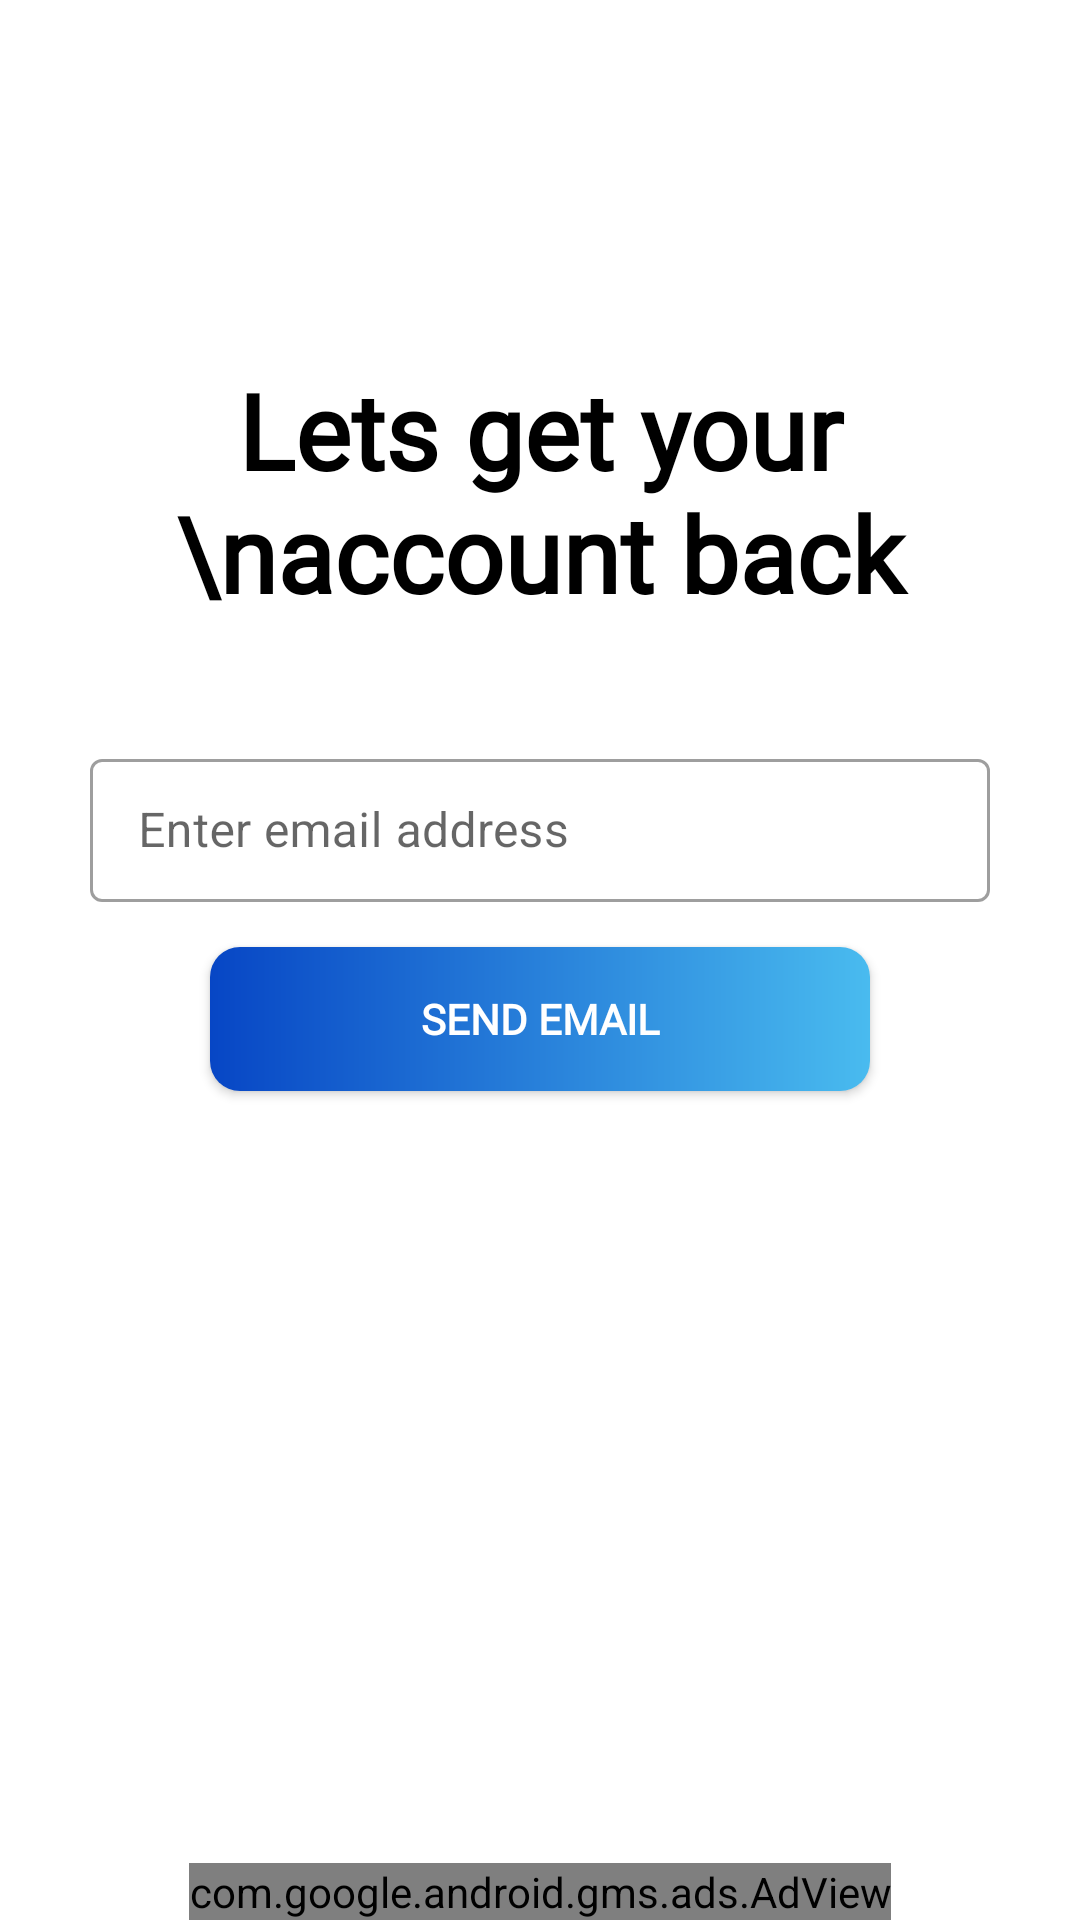

This screen was rendered from an Android layout file. Write that file and the resources it references.
<!-- AndroidManifest.xml: application theme Theme.BabyDogeCloudMiningApp -->
<!-- res/layout/activity_forget_password.xml -->
<?xml version="1.0" encoding="utf-8"?>
<androidx.constraintlayout.widget.ConstraintLayout xmlns:android="http://schemas.android.com/apk/res/android"
    xmlns:app="http://schemas.android.com/apk/res-auto"
    xmlns:tools="http://schemas.android.com/tools"
    android:layout_width="match_parent"
    android:layout_height="match_parent"
    android:background="@color/white"
    tools:context=".ui.gettingstarted.ForgetPasswordActivity">

    <ImageButton
        android:id="@+id/navigate_up"
        android:layout_width="40dp"
        android:layout_height="40dp"
        android:layout_marginStart="20dp"
        android:layout_marginTop="40dp"
        android:background="?android:selectableItemBackgroundBorderless"
        android:padding="10dp"
        android:scaleType="centerInside"
        android:src="@drawable/ic_angle_back"
        app:layout_constraintStart_toStartOf="parent"
        app:layout_constraintTop_toTopOf="parent"
        app:tint="@color/black" />

    <TextView
        android:id="@+id/hi"
        android:layout_width="match_parent"
        android:layout_height="wrap_content"
        android:layout_marginStart="30dp"
        android:layout_marginTop="40dp"
        android:layout_marginEnd="30dp"
        android:fontFamily="@font/baloo"
        android:gravity="center"
        android:text="Lets get your \naccount back"
        android:textColor="@color/black"
        android:textSize="35sp"
        android:textStyle="bold"
        app:layout_constraintEnd_toEndOf="parent"
        app:layout_constraintStart_toStartOf="parent"
        app:layout_constraintTop_toBottomOf="@id/navigate_up" />

    <com.google.android.material.textfield.TextInputLayout
        android:id="@+id/email_cover"
        style="@style/Widget.MaterialComponents.TextInputLayout.OutlinedBox.Dense"
        android:layout_width="match_parent"
        android:layout_height="wrap_content"
        android:layout_marginStart="30dp"
        android:layout_marginTop="40dp"
        android:layout_marginEnd="30dp"
        app:layout_constraintTop_toBottomOf="@id/hi">

        <com.google.android.material.textfield.TextInputEditText
            android:id="@+id/email"
            android:layout_width="match_parent"
            android:layout_height="wrap_content"
            android:hint="Enter email address"
            android:inputType="textPersonName" />

    </com.google.android.material.textfield.TextInputLayout>

    <androidx.appcompat.widget.AppCompatButton
        android:id="@+id/login_button"
        android:layout_width="match_parent"
        android:layout_height="wrap_content"
        android:layout_marginStart="70dp"
        android:layout_marginTop="15dp"
        android:layout_marginEnd="70dp"
        android:background="@drawable/welcome_background_button"
        android:fontFamily="@font/baloo"
        android:text="Send email"
        android:textColor="@color/white"
        android:textStyle="bold"
        app:layout_constraintEnd_toEndOf="parent"
        app:layout_constraintStart_toStartOf="parent"
        app:layout_constraintTop_toBottomOf="@id/email_cover" />

    <com.google.android.gms.ads.AdView xmlns:ads="http://schemas.android.com/apk/res-auto"
        android:id="@+id/adView"
        android:layout_width="wrap_content"
        android:layout_height="wrap_content"
        android:layout_alignParentBottom="true"
        android:layout_centerHorizontal="true"
        ads:adSize="BANNER"
        ads:adUnitId="@string/bannar_ad_id_test"
        ads:layout_constraintBottom_toBottomOf="parent"
        ads:layout_constraintEnd_toEndOf="parent"
        ads:layout_constraintStart_toStartOf="parent" />

</androidx.constraintlayout.widget.ConstraintLayout>
<!-- resources referenced by this layout -->
<resources>
  <color name="black">#FF000000</color>
  <color name="white">#FFFFFFFF</color>
  <!-- drawable welcome_background_button (drawable) -->
  <?xml version="1.0" encoding="utf-8"?>
  <shape xmlns:android="http://schemas.android.com/apk/res/android"
      android:shape="rectangle">
  
  
  
      <corners android:radius="10dp"/>
      <gradient
          android:endColor="#49bbef"
          android:startColor="#0746c5" />
  </shape>
  <string name="bannar_ad_id_test">ca-app-pub-8474139776659956/3795343342</string>
  <style name="Theme.BabyDogeCloudMiningApp" parent="Theme.MaterialComponents.DayNight.NoActionBar">
          
          <item name="colorPrimary">@color/light_blue</item>
          <item name="colorPrimaryVariant">@color/white</item>
          <item name="colorOnPrimary">@color/white</item>
          
          <item name="colorSecondary">@color/teal_200</item>
          <item name="colorSecondaryVariant">@color/teal_700</item>
          <item name="colorOnSecondary">@color/black</item>
          
          <item name="android:statusBarColor" tools:targetApi="l">@color/gray</item>
          <item name="android:navigationBarColor">@color/gray</item>
  
  
          
      </style>
  <color name="light_blue">#49bbef</color>
  <color name="teal_200">#FF03DAC5</color>
  <color name="teal_700">#FF018786</color>
  <color name="gray">#CAC8C8</color>
</resources>
